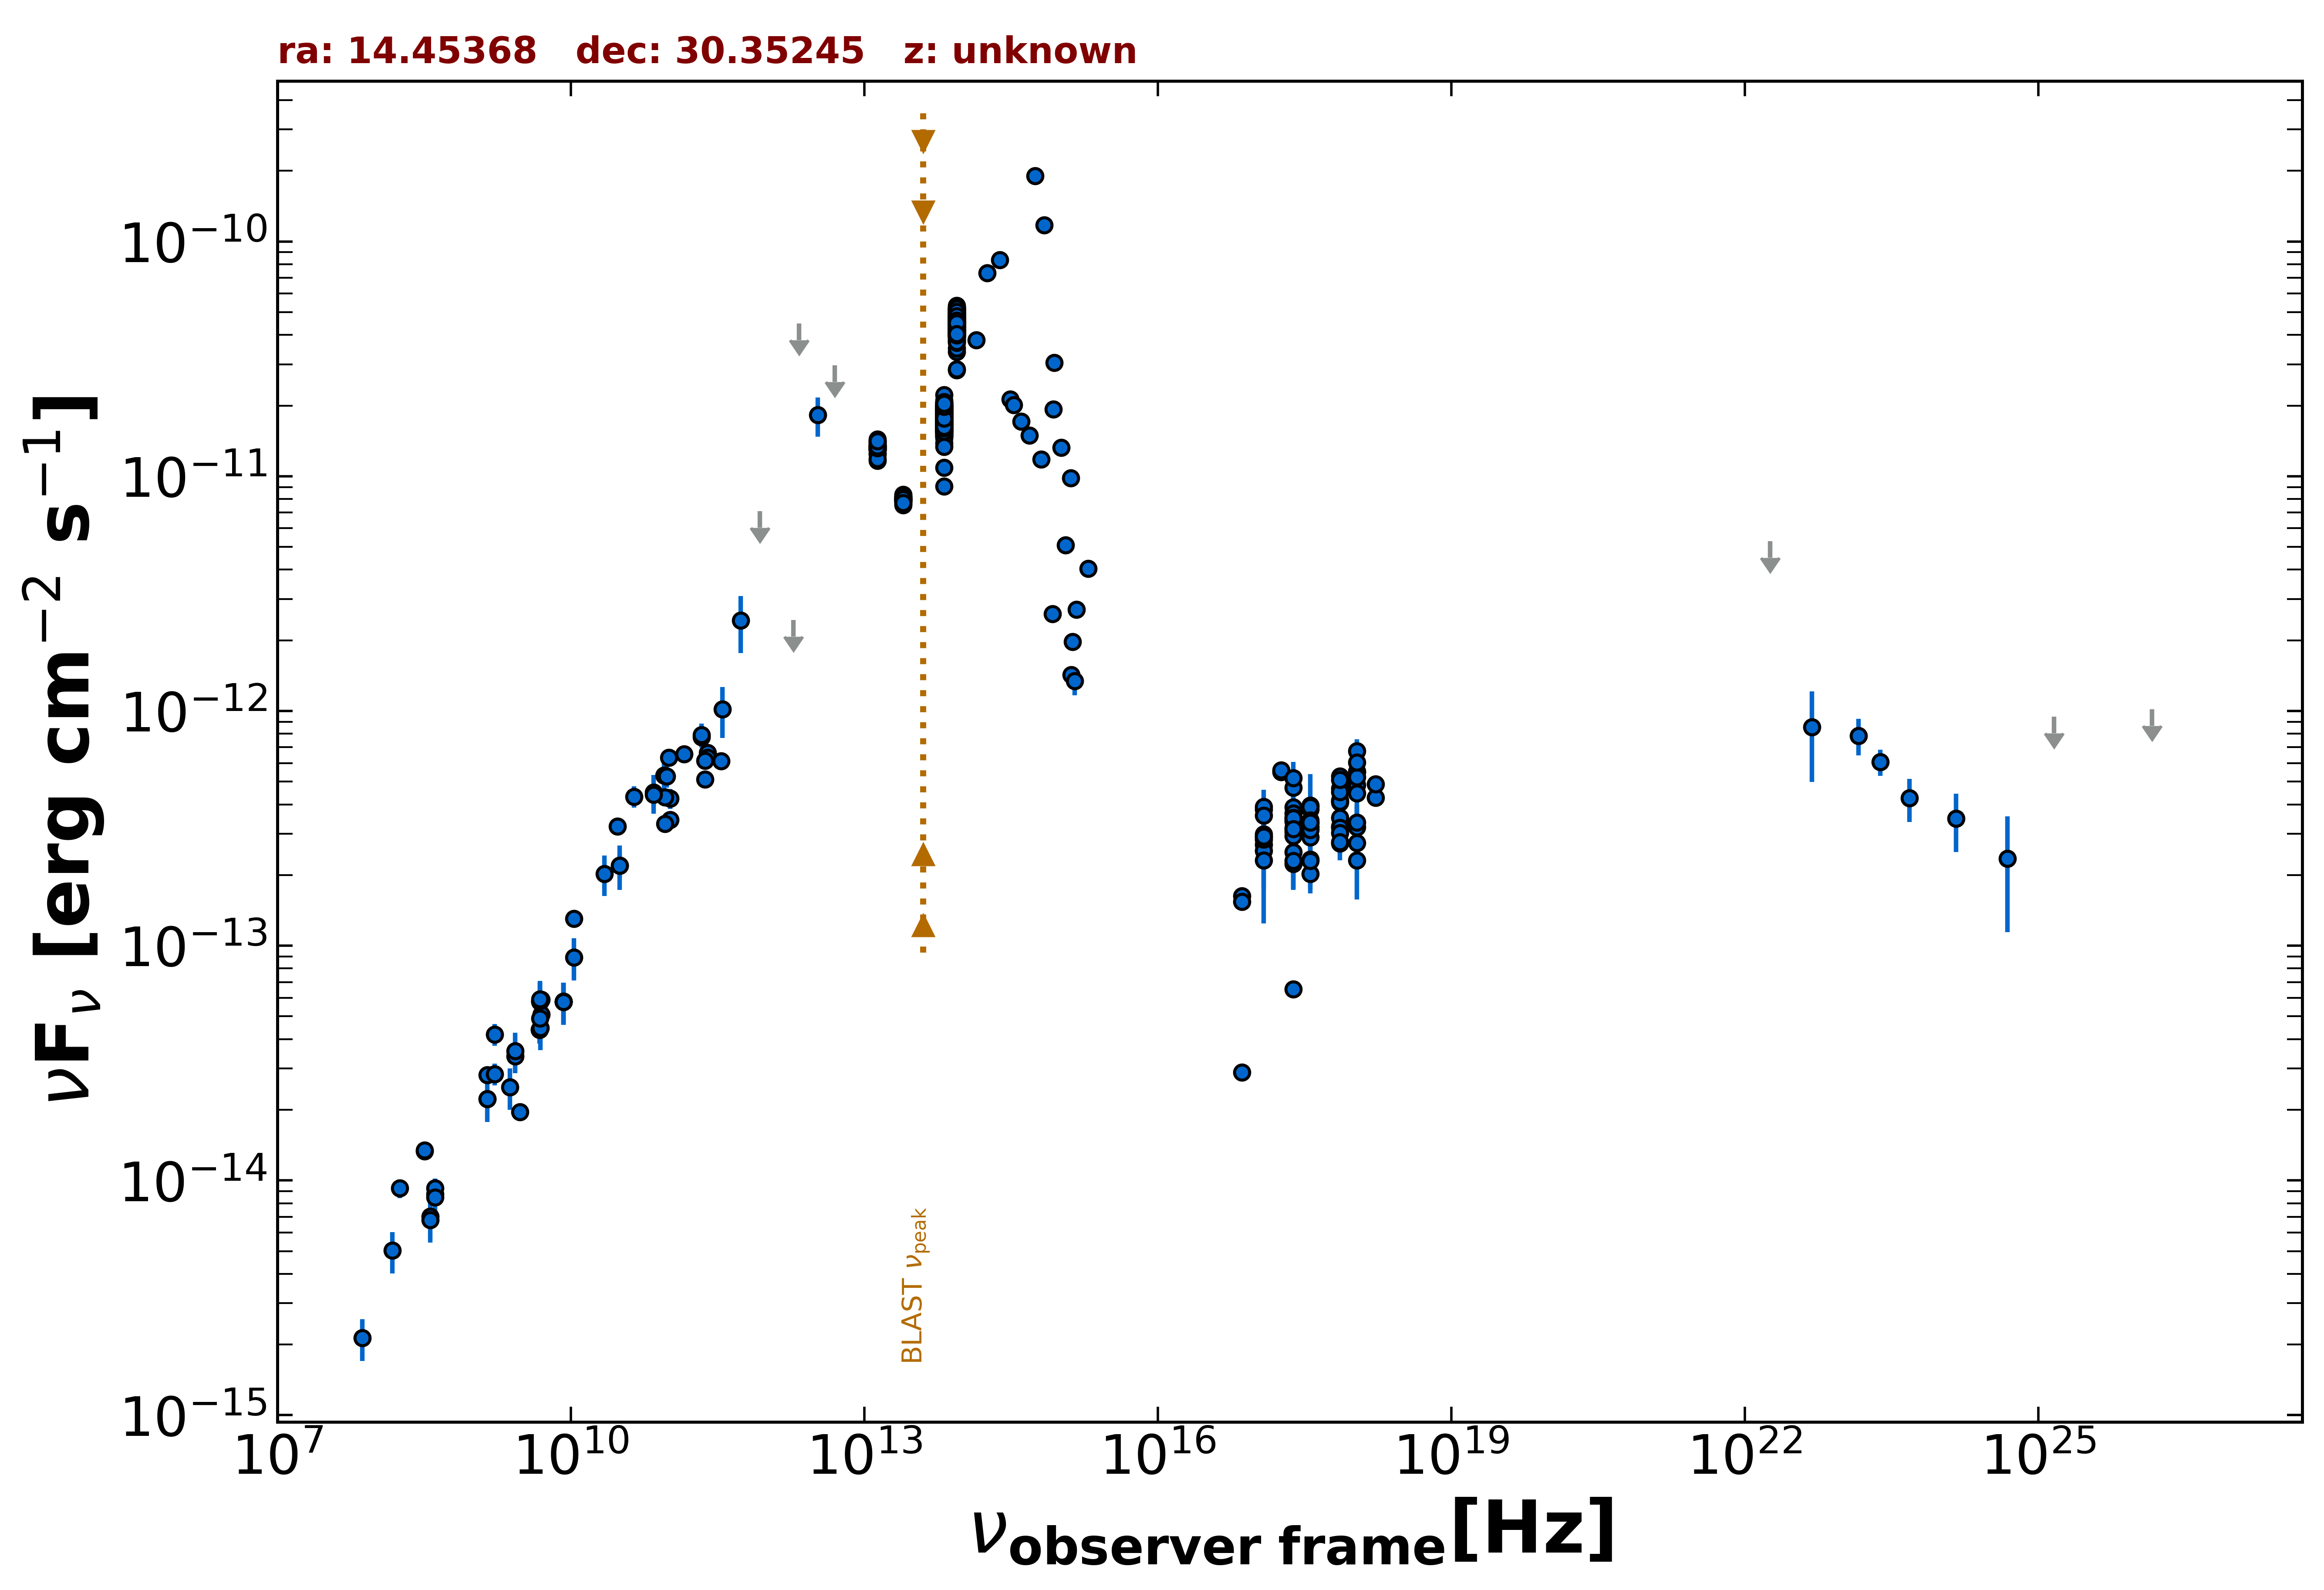

Source data for this figure (header and first rows):
freq., flux, err_flux, MJD_start, MJD_end, flag, catalog, reference
3.000e+09, 1.956e-14, 9.000e-17, 55000, 55000, , VLASSQL, Gordon et al. 2021  ApJS  255  30
2.418e+17, 3.421e-13, 6.000e-15, 55000, 55000, , 4XMM-DR13, Webb et al. 2020  A&A  641  A136
7.253e+16, 1.629e-13, 6.500e-15, 55000, 55000, , 4XMM-DR13, Webb et al. 2020  A&A  641  A136
1.813e+17, 5.501e-13, 7.850e-15, 55000, 55000, , 4XMM-DR13, Webb et al. 2020  A&A  641  A136
3.627e+17, 2.897e-13, 5.400e-15, 55000, 55000, , 4XMM-DR13, Webb et al. 2020  A&A  641  A136
7.253e+17, 3.227e-13, 8.650e-15, 55000, 55000, , 4XMM-DR13, Webb et al. 2020  A&A  641  A136
1.692e+18, 4.280e-13, 1.910e-14, 55000, 55000, , 4XMM-DR13, Webb et al. 2020  A&A  641  A136
2.418e+17, 3.886e-13, 6.750e-15, 55000, 55000, , 4XMM-DR13, Webb et al. 2020  A&A  641  A136
7.253e+16, 1.539e-13, 6.800e-15, 55000, 55000, , 4XMM-DR13, Webb et al. 2020  A&A  641  A136
1.813e+17, 5.604e-13, 8.400e-15, 55000, 55000, , 4XMM-DR13, Webb et al. 2020  A&A  641  A136
3.627e+17, 3.319e-13, 6.000e-15, 55000, 55000, , 4XMM-DR13, Webb et al. 2020  A&A  641  A136
7.253e+17, 4.084e-13, 1.015e-14, 55000, 55000, , 4XMM-DR13, Webb et al. 2020  A&A  641  A136
1.692e+18, 4.878e-13, 2.135e-14, 55000, 55000, , 4XMM-DR13, Webb et al. 2020  A&A  641  A136
2.418e+17, 4.725e-13, 1.342e-13, 55000, 55000, , RASS, Boller et al. 2016  A&A  103  1
2.418e+17, 5.178e-13, 1.510e-14, 55000, 55000, , WGACAT, White et al. 2000  VizieR  IX/31/wgacat
2.418e+17, 3.060e-13, 1.520e-14, 54251, 58281, , 1OUSX, Giommi et al. in preparation
1.209e+17, 2.901e-13, 1.470e-14, 54251, 58281, , 1OUSX, Giommi et al. in preparation
3.627e+17, 3.218e-13, 1.560e-14, 54251, 58281, , 1OUSX, Giommi et al. in preparation
7.253e+17, 4.165e-13, 1.220e-14, 54251, 58281, , 1OUSX, Giommi et al. in preparation
1.088e+18, 4.833e-13, 2.530e-14, 54251, 58281, , 1OUSX, Giommi et al. in preparation
7.253e+17, 4.677e-13, 1.515e-14, 55000, 55000, , 2SXPS, Evans et al. 2020  ApJS  247  54
1.209e+17, 3.815e-13, 2.175e-14, 55000, 55000, , 2SXPS, Evans et al. 2020  ApJS  247  54
3.627e+17, 3.950e-13, 2.170e-14, 55000, 55000, , 2SXPS, Evans et al. 2020  ApJS  247  54
1.088e+18, 5.526e-13, 3.400e-14, 55000, 55000, , 2SXPS, Evans et al. 2020  ApJS  247  54
2.418e+17, 2.231e-13, 5.030e-14, 55000, 55000, , IPC2E, Harris et al. 1990  VizieR  IX/13/2e
2.418e+17, 3.659e-13, 2.040e-14, 55000, 55000, , IPC2E, Harris et al. 1990  VizieR  IX/13/2e
2.418e+17, 6.530e-14, 0.000e+00, 55000, 55000, , Chandra-CSC2, Evans et al. 2010  ApJS  189  37
1.088e+18, 5.497e-13, 0.000e+00, 55000, 55000, , Chandra-CSC2, Evans et al. 2010  ApJS  189  37
3.627e+17, 2.333e-13, 0.000e+00, 55000, 55000, , Chandra-CSC2, Evans et al. 2010  ApJS  189  37
7.253e+17, 3.506e-13, 0.000e+00, 55000, 55000, , Chandra-CSC2, Evans et al. 2010  ApJS  189  37
7.253e+16, 2.890e-14, 0.000e+00, 55000, 55000, , Chandra-CSC2, Evans et al. 2010  ApJS  189  37
8.400e+09, 5.771e-14, 0.000e+00, 55000, 55000, , CRATES, Healey et al. 2007  ApJS  171  61
4.800e+09, 4.387e-14, 3.890e-15, 55000, 55000, , GB6, Gregory et al. 1996  ApJS  103  427
4.800e+09, 4.387e-14, 5.665e-15, 55000, 55000, , GB87, Gregory et al. 1992  VizieR  VIII/14/j20…
1.070e+10, 1.305e-13, 5.350e-15, 55000, 55000, , KUEHR, Kuehr et al. 1981  A&AS  45  367
1.780e+08, 9.256e-15, 8.355e-16, 55000, 55000, , KUEHR, Kuehr et al. 1981  A&AS  45  367
3.180e+08, 1.332e-14, 7.000e-16, 55000, 55000, , KUEHR, Kuehr et al. 1981  A&AS  45  367
1.400e+09, 2.814e-14, 1.540e-15, 55000, 55000, , KUEHR, Kuehr et al. 1981  A&AS  45  367
9.000e+10, 5.310e-13, 1.080e-13, 55000, 55000, , KUEHR, Kuehr et al. 1981  A&AS  45  367
5.000e+09, 5.900e-14, 2.000e-15, 55000, 55000, , KUEHR, Kuehr et al. 1981  A&AS  45  367
3.180e+08, 1.345e-14, 6.700e-16, 55000, 55000, , KUEHR, Kuehr et al. 1981  A&AS  45  367
2.700e+09, 3.375e-14, 8.100e-16, 55000, 55000, , KUEHR, Kuehr et al. 1981  A&AS  45  367
1.670e+09, 2.839e-14, 3.010e-15, 55000, 55000, , KUEHR, Kuehr et al. 1981  A&AS  45  367
1.670e+09, 4.192e-14, 4.510e-15, 55000, 55000, , KUEHR, Kuehr et al. 1981  A&AS  45  367
4.080e+08, 8.731e-15, 8.975e-16, 55000, 55000, , KUEHR, Kuehr et al. 1981  A&AS  45  367
4.080e+08, 9.262e-15, 8.575e-16, 55000, 55000, , KUEHR, Kuehr et al. 1981  A&AS  45  367
3.140e+10, 2.198e-13, 2.510e-14, 55000, 55000, , KUEHR, Kuehr et al. 1981  A&AS  45  367
3.140e+10, 2.198e-13, 4.710e-14, 55000, 55000, , KUEHR, Kuehr et al. 1981  A&AS  45  367
4.850e+09, 5.781e-14, 0.000e+00, 55000, 55000, , NORTH20, White and Becker  1992  ApJS  79  331
1.400e+09, 2.222e-14, 0.000e+00, 55000, 55000, , NORTH20, White and Becker  1992  ApJS  79  331
3.650e+08, 7.026e-15, 0.000e+00, 55000, 55000, , NORTH20, White and Becker  1992  ApJS  79  331
1.035e+11, 4.243e-13, 4.140e-14, 56656, 56656, , ALMA, Bonato et al. 2019  MNRAS  485  1188
9.146e+10, 4.299e-13, 3.655e-14, 56656, 56656, , ALMA, Bonato et al. 2019  MNRAS  485  1188
9.506e+10, 5.276e-13, 5.705e-14, 56979, 56979, , ALMA, Bonato et al. 2019  MNRAS  485  1188
2.353e+11, 5.107e-13, 2.565e-14, 57560, 57560, , ALMA, Bonato et al. 2019  MNRAS  485  1188
2.512e+11, 6.626e-13, 3.315e-14, 57635, 57635, , ALMA, Bonato et al. 2019  MNRAS  485  1188
2.512e+11, 6.332e-13, 3.165e-14, 57635, 57635, , ALMA, Bonato et al. 2019  MNRAS  485  1188
2.352e+11, 6.134e-13, 3.060e-14, 57674, 57674, , ALMA, Bonato et al. 2019  MNRAS  485  1188
3.435e+11, 6.114e-13, 3.090e-14, 57988, 57988, , ALMA, Bonato et al. 2019  MNRAS  485  1188
1.035e+11, 3.436e-13, 1.760e-14, 57988, 57988, , ALMA, Bonato et al. 2019  MNRAS  485  1188
... 732 more rows
